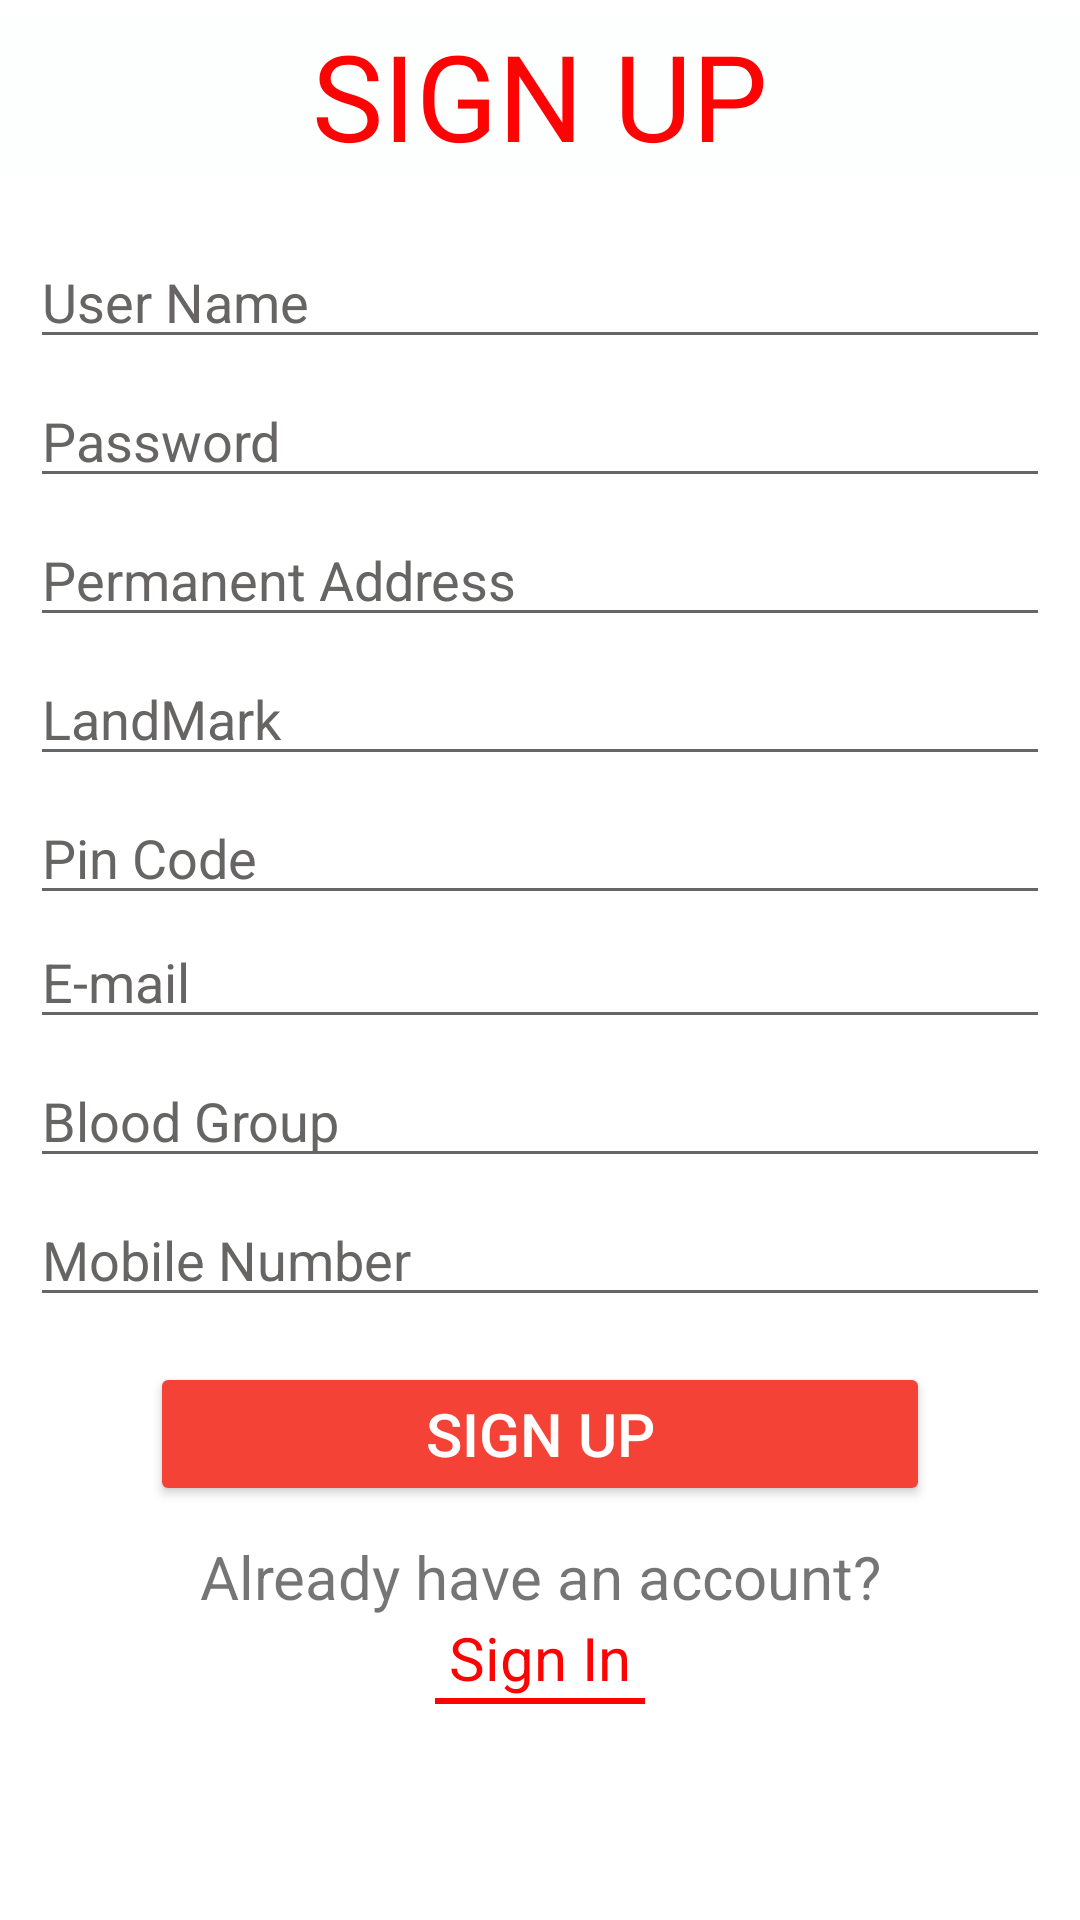

Android layout source for this screen:
<!-- AndroidManifest.xml: application theme Theme.RedRay_final -->
<!-- res/layout/activity_sign_in_activity.xml -->
<?xml version="1.0" encoding="utf-8"?>
<LinearLayout xmlns:android="http://schemas.android.com/apk/res/android"
    xmlns:app="http://schemas.android.com/apk/res-auto"
    xmlns:tools="http://schemas.android.com/tools"
    android:layout_width="match_parent"
    android:layout_height="match_parent"
    android:orientation="vertical"
    tools:context=".SignIn_activity">


    <RelativeLayout
        android:layout_width="match_parent"
        android:layout_height="match_parent">

        <ProgressBar
            android:id="@+id/progressBar"
            android:layout_width="40dp"
            android:layout_height="47dp"
            android:layout_centerInParent="true"
            android:visibility="gone"/>



    <ScrollView
        android:layout_width="match_parent"
        android:layout_height="match_parent">

        <LinearLayout
            android:layout_width="match_parent"
            android:layout_height="wrap_content"
            android:orientation="vertical">
            <Button
                android:id="@+id/no_internet_connection"
                android:layout_width="match_parent"
                android:layout_height="wrap_content"
                app:layout_constraintEnd_toEndOf="parent"
                app:layout_constraintStart_toStartOf="parent"
                android:text="No Internet Connection"
                android:textColor="#FFFF"
                android:textAppearance="@style/TextAppearance.AppCompat.Title"
                android:padding="5dp"
                android:textSize="17sp"
                android:textAlignment="center"
                android:visibility="gone"
                app:layout_constraintTop_toTopOf="@+id/nav_host_fragment"
                android:background="#FFFF"/>

            <Button
                android:layout_width="match_parent"
                android:layout_height="wrap_content"
                android:layout_marginTop="5dp"
                android:layout_marginBottom="20dp"
                android:background="#02FFFFFF"
                android:fontFamily="@font/acme"
                android:text="Sign Up"
                android:textColor="#FD0303"
                android:textSize="40sp"
                app:backgroundTint="#009688" />




            <LinearLayout
                android:layout_width="match_parent"
                android:layout_height="match_parent"
                android:layout_marginStart="10dp"
                android:layout_marginLeft="10dp"
                android:layout_marginEnd="10dp"
                android:layout_marginRight="10dp"
                android:orientation="vertical">

                <EditText
                    android:id="@+id/username1"
                    android:layout_width="match_parent"
                    android:layout_height="wrap_content"
                    android:layout_marginBottom="5dp"
                    android:ems="10"
                    android:hint="User Name"
                    android:inputType="textPersonName"
                    android:textColor="#6E5B5B"
                    android:textColorHint="#676464" />

                <RelativeLayout
                    android:layout_width="fill_parent"
                    android:layout_height="wrap_content">

                <EditText
                    android:id="@+id/password"
                    android:layout_width="match_parent"
                    android:layout_height="wrap_content"
                    android:layout_marginBottom="5dp"
                    android:ems="10"
                    android:hint="Password"
                    android:inputType="textPassword"
                    android:textColor="#6E5B5B"
                    android:textColorHint="#676464" />

                    <ImageView
                        android:id="@+id/show_pass_btn"
                        android:layout_width="40dp"
                        android:layout_height="40dp"
                        android:layout_alignParentRight="true"
                        android:layout_centerVertical="true"
                        android:layout_marginRight="5dp"
                        android:layout_marginBottom="5dp"
                        android:alpha=".5"
                        android:onClick="ShowHidePass"
                        android:padding="5dp"
                        android:src="@drawable/show_password" />

                </RelativeLayout>

                <EditText
                    android:id="@+id/add"
                    android:layout_width="match_parent"
                    android:layout_height="wrap_content"
                    android:layout_marginBottom="5dp"
                    android:ems="10"
                    android:hint="Permanent Address"
                    android:inputType="textPersonName"
                    android:textColor="#6E5B5B"
                    android:textColorHint="#676464" />


                <EditText
                    android:id="@+id/landmark"
                    android:layout_width="match_parent"
                    android:layout_height="wrap_content"
                    android:layout_marginBottom="5dp"
                    android:ems="10"
                    android:hint="LandMark"
                    android:inputType="textPersonName"
                    android:textColor="#6E5B5B"
                    android:textColorHint="#676464" />

                <EditText
                    android:id="@+id/pin"
                    android:layout_width="match_parent"
                    android:layout_height="wrap_content"
                    android:ems="10"
                    android:hint="Pin Code"
                    android:inputType="number"
                    android:textColor="#6E5B5B"
                    android:textColorHint="#676464" />

                <EditText
                    android:id="@+id/email"
                    android:layout_width="match_parent"
                    android:layout_height="wrap_content"
                    android:layout_marginBottom="5dp"
                    android:ems="10"
                    android:hint="E-mail"
                    android:inputType="textEmailAddress"
                    android:textColor="#6E5B5B"
                    android:textColorHighlight="#FD0202"
                    android:textColorHint="#676464"
                    android:textColorLink="#FD0303" />


                <EditText
                    android:id="@+id/bloodg"
                    android:layout_width="match_parent"
                    android:layout_height="wrap_content"
                    android:layout_marginBottom="5dp"
                    android:ems="10"
                    android:hint="Blood Group"
                    android:inputType="textPersonName"
                    android:textColor="#6E5B5B"
                    android:textColorHint="#676464" />

                <EditText
                    android:id="@+id/no"
                    android:layout_width="match_parent"
                    android:layout_height="wrap_content"
                    android:ems="10"
                    android:hint="Mobile Number"
                    android:inputType="number"
                    android:textColor="#6E5B5B"
                    android:textColorHint="#676464" />

                <Button
                    android:layout_width="match_parent"
                    android:layout_height="wrap_content"
                    android:id="@+id/sign_me_in"
                    android:layout_marginStart="40dp"
                    android:layout_marginLeft="40dp"
                    android:layout_marginTop="15dp"
                    android:layout_marginEnd="40dp"
                    android:layout_marginRight="40dp"
                    android:text="Sign Up"
                    android:textSize="20sp"
                    app:backgroundTint="#F44336"
                    app:cornerRadius="20dp" />

                <TextView
                    android:layout_width="match_parent"
                    android:layout_height="wrap_content"
                    android:layout_marginTop="10dp"
                    android:gravity="center"
                    android:text="Already have an account?"
                    android:textSize="20sp" />

                <TextView
                    android:id="@+id/gosignup"
                    android:layout_width="match_parent"
                    android:layout_height="wrap_content"
                    android:gravity="center"
                    android:text="Sign In"
                    android:textColor="#FB0404"
                    android:textSize="20sp" />

                <View
                    android:id="@+id/view"
                    android:layout_width="70dp"
                    android:layout_height="2dp"
                    android:layout_gravity="center"
                    android:background="#FB0303" />

            </LinearLayout>


        </LinearLayout>
    </ScrollView>

    </RelativeLayout>

</LinearLayout>
<!-- resources referenced by this layout -->
<resources>
  <style name="Theme.RedRay_final" parent="Theme.MaterialComponents.DayNight.NoActionBar">
          
          <item name="colorPrimary">#F84A4A</item>
          <item name="android:textColorPrimary">#FFFF</item>
          <item name="colorPrimaryVariant">#F84A4A</item>
          <item name="colorOnPrimary">#FFFF</item>
          
          <item name="colorButtonNormal">#FB1403</item>
          <item name="colorSecondaryVariant">@color/teal_700</item>
          <item name="colorOnSecondary">@color/black</item>
          
          <item name="android:statusBarColor" tools:targetApi="l">?attr/colorPrimaryVariant</item>
          
      </style>
  <color name="teal_700">#FF018786</color>
  <color name="black">#FF000000</color>
</resources>
